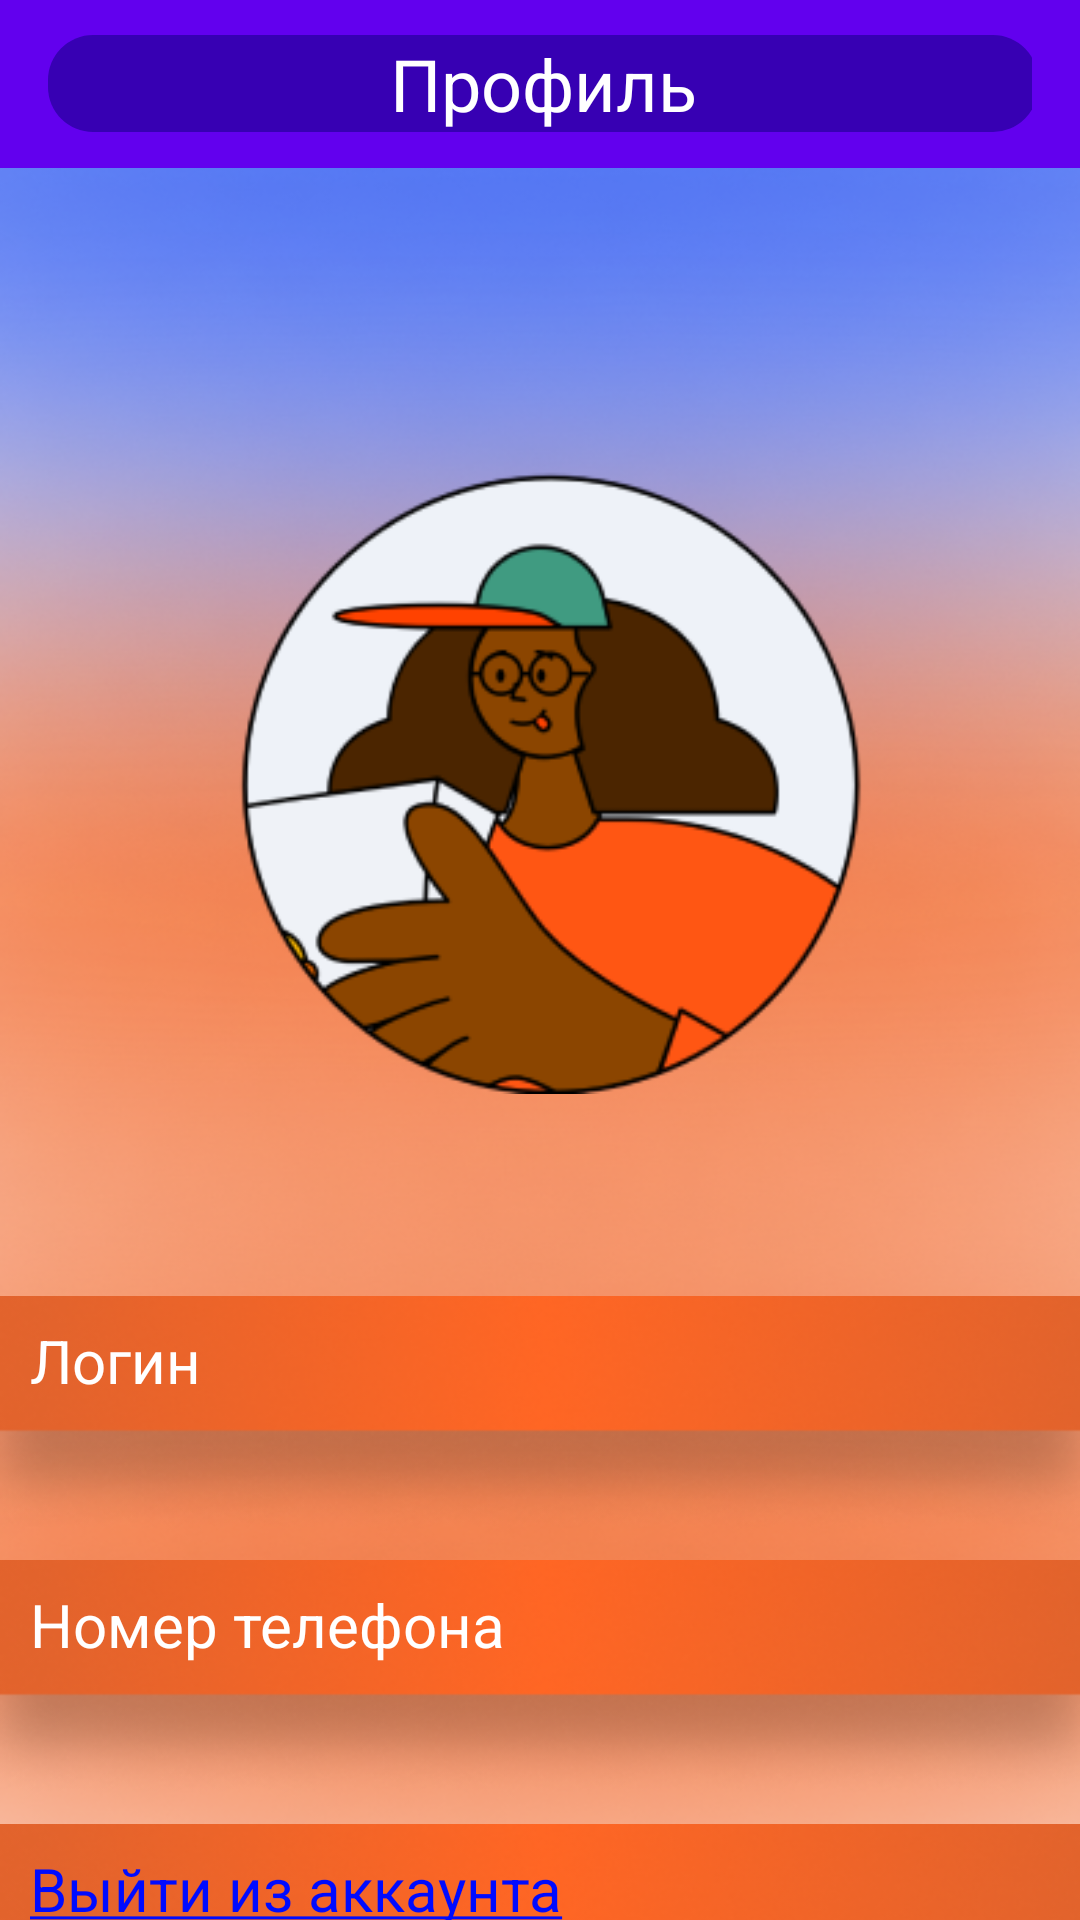

Android layout source for this screen:
<!-- AndroidManifest.xml: application theme Theme.CK_Project -->
<!-- res/layout/fragment_profile.xml -->
<?xml version="1.0" encoding="utf-8"?>
<androidx.constraintlayout.widget.ConstraintLayout
        xmlns:android="http://schemas.android.com/apk/res/android"
        xmlns:app="http://schemas.android.com/apk/res-auto"
        xmlns:tools="http://schemas.android.com/tools"
        android:layout_width="match_parent"
        android:layout_height="match_parent"
        android:background="@drawable/background"
        tools:context=".ui.profile.ProfileFragment"
        >


    <com.google.android.material.appbar.MaterialToolbar
            android:layout_width="match_parent"

            android:layout_height="wrap_content"
            android:background="?attr/colorPrimary"

            android:paddingStart="8dp"
            android:paddingEnd="8dp"
            app:layout_constraintTop_toTopOf="parent" app:layout_constraintStart_toStartOf="parent"
            app:layout_constraintEnd_toEndOf="parent"
            android:id="@+id/materialToolbar2">

        <LinearLayout
                android:layout_width="match_parent"
                android:layout_height="match_parent"
                android:orientation="horizontal">
            <com.google.android.material.textview.MaterialTextView
                    android:layout_width="330dp"

                    android:layout_height="wrap_content"
                    android:layout_gravity="center"
                    android:gravity="center"
                    android:text="@string/profile"
                    android:background="@drawable/text_view_background"
                    android:textColor="?attr/colorOnPrimary"
                    android:textSize="24sp"
                    android:id="@+id/tvProfile"/>

            <ImageButton
                    android:layout_width="50dp"
                    android:layout_height="50dp"
                    android:layout_marginLeft="8dp"
                    android:src="@drawable/shopping_cart"
                    android:backgroundTint="#00FFFFFF"/>

        </LinearLayout>

    </com.google.android.material.appbar.MaterialToolbar>


    <com.google.android.material.textview.MaterialTextView
            android:text="Логин"
            android:textColor="@color/white"
            android:layout_width="match_parent"
            android:background="@drawable/bg_panel_profile"
            android:textSize="20sp"
            android:gravity="top"
            android:paddingLeft="10dp"
            android:paddingTop="8dp"

            android:layout_marginTop="8dp"
            android:layout_height="80dp" android:id="@+id/tvLogin"
            app:layout_constraintEnd_toEndOf="parent"
            app:layout_constraintStart_toStartOf="parent"
            app:layout_constraintHorizontal_bias="0.0" app:layout_constraintTop_toBottomOf="@+id/profileImage"/>
    <com.google.android.material.textview.MaterialTextView
            android:text="@string/exit_account"
            android:layout_width="match_parent"
            android:background="@drawable/bg_panel_profile"
            android:textSize="20sp"
            android:textColor="@color/text_blue"
            android:gravity="top"
            android:paddingLeft="10dp"
            android:paddingTop="8dp"

            android:layout_height="80dp" android:id="@+id/tvExit"
            app:layout_constraintTop_toBottomOf="@+id/tvNumber" app:layout_constraintEnd_toEndOf="parent"
            app:layout_constraintStart_toStartOf="parent"
            app:layout_constraintHorizontal_bias="0.0" android:layout_marginTop="8dp"/>
    <com.google.android.material.textview.MaterialTextView
            android:text="Номер телефона"
            android:textColor="@color/white"
            android:layout_width="match_parent"
            android:background="@drawable/bg_panel_profile"
            android:textSize="20sp"
            android:gravity="top"
            android:paddingLeft="10dp"
            android:paddingTop="8dp"

            android:layout_height="80dp" android:id="@+id/tvNumber"
            app:layout_constraintEnd_toEndOf="parent"
            app:layout_constraintStart_toStartOf="parent"
            app:layout_constraintHorizontal_bias="0.0"
            app:layout_constraintTop_toBottomOf="@+id/tvLogin"
            android:layout_marginTop="8dp"/>
    <ImageView
            android:layout_width="333dp"
            android:layout_height="332dp" android:id="@+id/profileImage"
            app:layout_constraintEnd_toEndOf="parent"
            app:layout_constraintStart_toStartOf="parent"
            android:src="@drawable/profile_img"
            app:layout_constraintTop_toTopOf="parent"
            android:layout_marginTop="92dp"/>
</androidx.constraintlayout.widget.ConstraintLayout>
<!-- resources referenced by this layout -->
<resources>
  <color name="text_blue">#000BFF</color>
  <color name="white">#FFFFFFFF</color>
  <!-- drawable background: png bitmap (drawable, 357433 bytes) -->
  <!-- drawable bg_panel_profile: png bitmap (drawable, 25667 bytes) -->
  <!-- drawable profile_img: png bitmap (drawable, 23016 bytes) -->
  <!-- drawable shopping_cart: png bitmap (drawable, 480 bytes) -->
  <!-- drawable text_view_background (drawable) -->
  <?xml version="1.0" encoding="utf-8"?>
  <shape xmlns:android="http://schemas.android.com/apk/res/android">
      <solid
              android:color="?attr/colorPrimaryVariant"/>
      <corners android:radius="15dp" />
  </shape>
  <string name="exit_account"><u>Выйти из аккаунта</u></string>
  <string name="profile">Профиль</string>
  <style name="Theme.CK_Project" parent="Theme.MaterialComponents.DayNight.NoActionBar">
          
          <item name="android:windowFullscreen">true</item>
      </style>
</resources>
